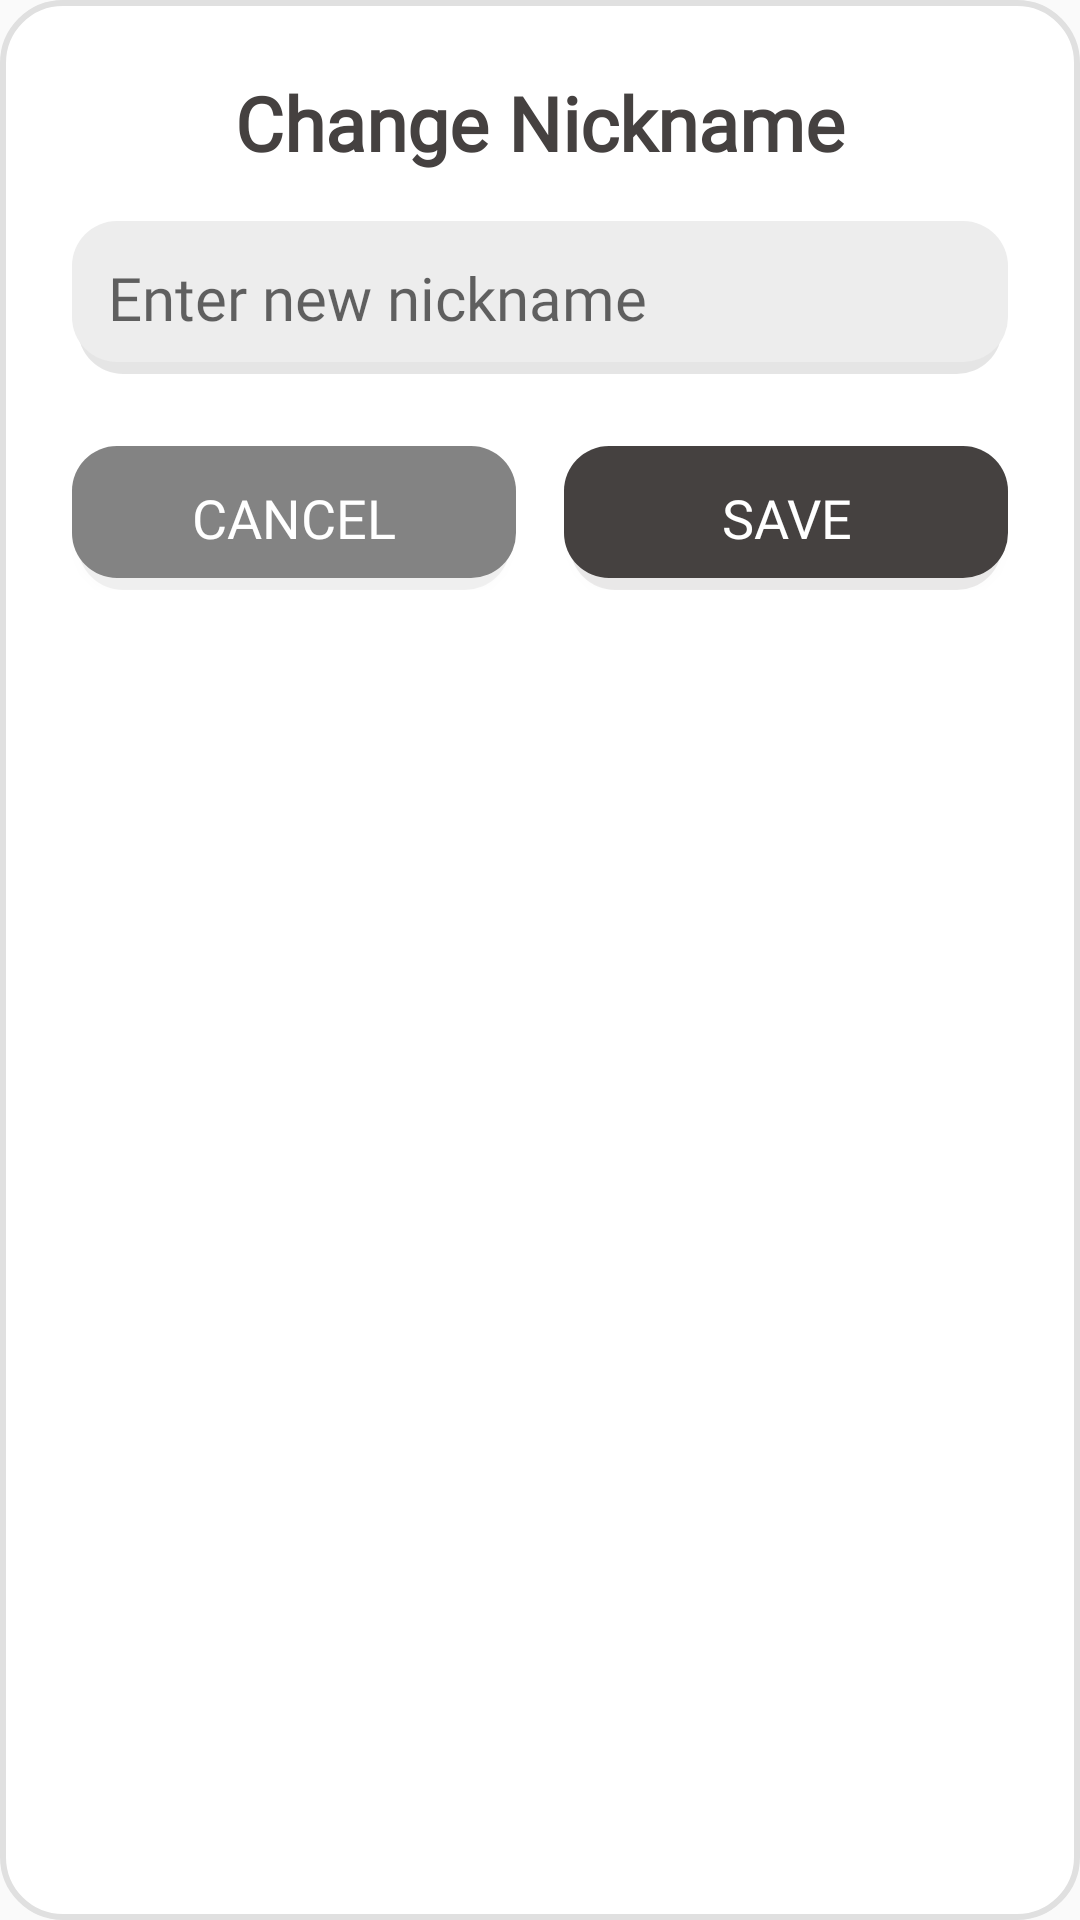

The Android layout XML behind this screen, and the referenced resources:
<!-- AndroidManifest.xml: application theme Theme.Bloomix -->
<!-- res/layout/dialog_change_nickname.xml -->
<?xml version="1.0" encoding="utf-8"?>
<LinearLayout
    xmlns:android="http://schemas.android.com/apk/res/android"
    android:layout_width="match_parent"
    android:layout_height="wrap_content"
    android:orientation="vertical"
    android:padding="24dp"
    android:background="@drawable/popup_bg" >

    <TextView
        android:layout_width="match_parent"
        android:layout_height="wrap_content"
        android:text="Change Nickname"
        android:textSize="25sp"
        android:fontFamily="@font/gamja_flower"
        android:textColor="@color/dark_grey"
        android:textStyle="bold"
        android:gravity="center"
        android:layout_marginBottom="16dp"/>

    <EditText
        android:id="@+id/etNewNickname"
        android:layout_width="match_parent"
        android:layout_height="wrap_content"
        android:hint="Enter new nickname"
        android:inputType="textPersonName|textCapWords"
        android:textSize="20sp"
        android:fontFamily="@font/gamja_flower"
        android:padding="12dp"
        android:background="@drawable/rectangle_container"
        android:layout_marginBottom="24dp"
        android:autofillHints="nickname" />

    <LinearLayout
        android:layout_width="match_parent"
        android:layout_height="wrap_content"
        android:orientation="horizontal"
        android:weightSum="2">

        <Button
            android:id="@+id/btnCancel"
            android:layout_width="0dp"
            android:layout_height="wrap_content"
            android:layout_weight="1"
            android:text="Cancel"
            android:textSize="18sp"
            android:fontFamily="@font/gamja_flower"
            android:textColor="@color/white"
            android:background="@drawable/rectangle_container"
            android:backgroundTint="@color/ash_grey"
            android:layout_marginEnd="8dp"/>

        <Button
            android:id="@+id/btnSave"
            android:layout_width="0dp"
            android:layout_height="wrap_content"
            android:layout_weight="1"
            android:text="Save"
            android:textSize="18sp"
            android:fontFamily="@font/gamja_flower"
            android:textColor="@color/white"
            android:background="@drawable/rectangle_container"
            android:backgroundTint="@color/dark_grey"
            android:layout_marginStart="8dp"/>
    </LinearLayout>
</LinearLayout>
<!-- resources referenced by this layout -->
<resources>
  <color name="ash_grey">#838383</color> // text color
  <color name="dark_grey">#454140</color> // buttons
  <color name="white">#FFFFFFFF</color>
  <!-- drawable popup_bg (drawable) -->
  <?xml version="1.0" encoding="utf-8"?>
  <shape xmlns:android="http://schemas.android.com/apk/res/android"
      android:shape="rectangle">
  
      <solid android:color="#FFFFFFFF"/>
  
      <corners android:radius="20dp"/>
  
      <padding
          android:left="16dp"
          android:top="16dp"
          android:right="16dp"
          android:bottom="16dp" />
  
      <stroke
          android:width="2dp"
          android:color="#E0E0E0"/>
  </shape>
  <!-- drawable rectangle_container (drawable) -->
  <?xml version="1.0" encoding="utf-8"?>
  <layer-list xmlns:android="http://schemas.android.com/apk/res/android">
  
      <item
          android:left="2dp"
          android:right="2dp"
          android:top="2dp">
          <shape android:shape="rectangle">
              <solid android:color="#1A000000" />
              <corners android:radius="15dp" />
          </shape>
      </item>
  
      <item android:bottom="4dp">
          <shape android:shape="rectangle">
              <solid android:color="@color/light_grey" />
              <corners android:radius="15dp" />
          </shape>
      </item>
  
  </layer-list>
  <style name="Theme.Bloomix" parent="Theme.AppCompat.Light.NoActionBar">
          <item name="colorPrimary">@color/purple_500</item>
          <item name="colorPrimaryDark">@color/purple_700</item>
          <item name="colorAccent">@color/teal_200</item>
      </style>
  <color name="light_grey">#EDEDED</color> // used for boxes
  <color name="purple_500">#FF6200EE</color>
  <color name="purple_700">#FF3700B3</color>
  <color name="teal_200">#FF03DAC5</color>
</resources>
